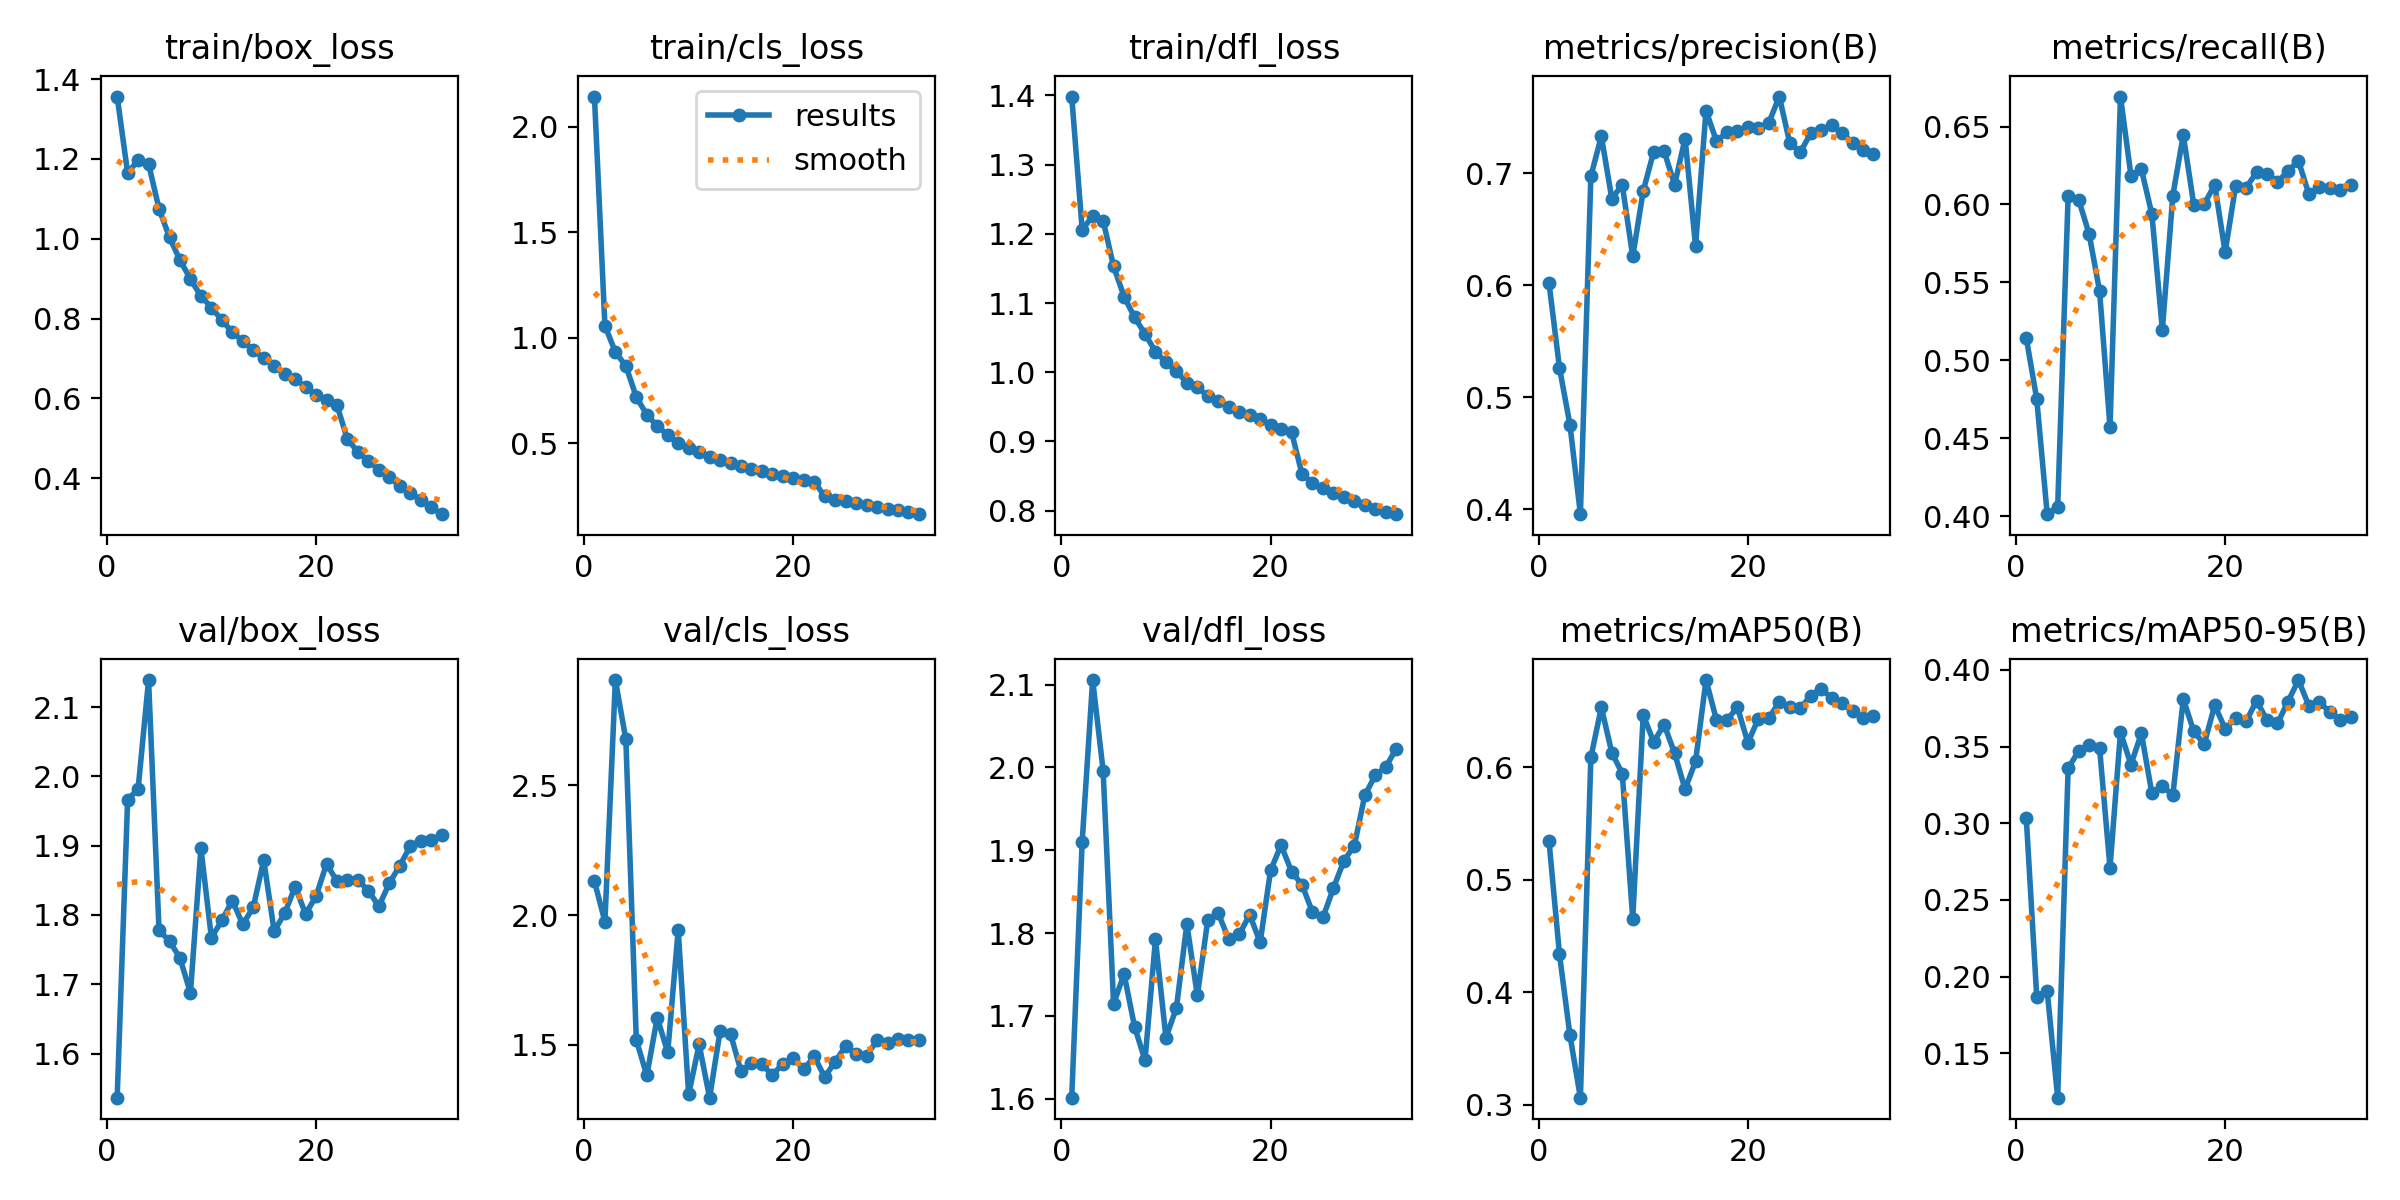

Data behind this chart, as committed beside it:
epoch, time, train/box_loss, train/cls_loss, train/dfl_loss, metrics/precision(B), metrics/recall(B), metrics/mAP50(B), metrics/mAP50-95(B), val/box_loss, val/cls_loss, val/dfl_loss, lr/pg0, lr/pg1, lr/pg2
1, 309, 1.356, 2.143, 1.398, 0.6021, 0.5144, 0.5345, 0.3035, 1.536, 2.13, 1.601, 0.003325, 0.003325, 0.003325
2, 616.4, 1.165, 1.057, 1.206, 0.5264, 0.4751, 0.4338, 0.1869, 1.966, 1.975, 1.911, 0.006452, 0.006452, 0.006452
3, 924.9, 1.197, 0.9312, 1.226, 0.4757, 0.4012, 0.3618, 0.1906, 1.982, 2.907, 2.106, 0.009373, 0.009373, 0.009373
4, 1233, 1.188, 0.8657, 1.219, 0.3957, 0.406, 0.3062, 0.1211, 2.139, 2.678, 1.996, 0.009072, 0.009072, 0.009072
5, 1542, 1.075, 0.7182, 1.153, 0.6974, 0.6056, 0.6089, 0.3358, 1.778, 1.518, 1.714, 0.008762, 0.008762, 0.008762
6, 1849, 1.003, 0.6346, 1.109, 0.7334, 0.6031, 0.6535, 0.3471, 1.762, 1.381, 1.751, 0.008453, 0.008453, 0.008453
7, 2157, 0.9464, 0.5802, 1.08, 0.6776, 0.5812, 0.6131, 0.3514, 1.738, 1.604, 1.687, 0.008144, 0.008144, 0.008144
8, 2464, 0.899, 0.5381, 1.055, 0.6898, 0.5446, 0.5945, 0.3493, 1.688, 1.47, 1.646, 0.007834, 0.007834, 0.007834
9, 2772, 0.8562, 0.4999, 1.03, 0.6259, 0.4571, 0.4652, 0.2711, 1.897, 1.942, 1.792, 0.007525, 0.007525, 0.007525
10, 3079, 0.8275, 0.4783, 1.014, 0.6843, 0.6692, 0.6467, 0.3594, 1.767, 1.308, 1.674, 0.007216, 0.007216, 0.007216
11, 3386, 0.7963, 0.4556, 1.001, 0.7194, 0.6185, 0.6226, 0.3383, 1.792, 1.501, 1.71, 0.006906, 0.006906, 0.006906
12, 3693, 0.7658, 0.4329, 0.9849, 0.7199, 0.6225, 0.6381, 0.3587, 1.821, 1.295, 1.811, 0.006597, 0.006597, 0.006597
13, 4000, 0.7435, 0.4183, 0.9785, 0.69, 0.5937, 0.6126, 0.3195, 1.787, 1.551, 1.725, 0.006287, 0.006287, 0.006287
14, 4307, 0.7203, 0.4048, 0.9654, 0.7312, 0.5195, 0.5806, 0.3245, 1.811, 1.542, 1.816, 0.005978, 0.005978, 0.005978
15, 4614, 0.701, 0.3904, 0.9586, 0.6351, 0.6057, 0.6053, 0.3182, 1.879, 1.397, 1.824, 0.005669, 0.005669, 0.005669
16, 4922, 0.6805, 0.3763, 0.9504, 0.7561, 0.6445, 0.6777, 0.3811, 1.777, 1.428, 1.792, 0.005359, 0.005359, 0.005359
17, 5229, 0.66, 0.3651, 0.9422, 0.7289, 0.5998, 0.6422, 0.3599, 1.802, 1.424, 1.798, 0.00505, 0.00505, 0.00505
18, 5536, 0.6485, 0.3542, 0.9386, 0.7367, 0.6001, 0.6421, 0.3516, 1.841, 1.383, 1.822, 0.004741, 0.004741, 0.004741
19, 5843, 0.6286, 0.3454, 0.9327, 0.7379, 0.6127, 0.6536, 0.377, 1.802, 1.426, 1.789, 0.004431, 0.004431, 0.004431
20, 6149, 0.6076, 0.3343, 0.9234, 0.7418, 0.5694, 0.622, 0.3616, 1.827, 1.449, 1.876, 0.004122, 0.004122, 0.004122
21, 6456, 0.5954, 0.3256, 0.9184, 0.7405, 0.6119, 0.6433, 0.3684, 1.874, 1.405, 1.906, 0.003812, 0.003812, 0.003812
22, 6763, 0.5824, 0.3168, 0.9135, 0.7453, 0.6107, 0.6438, 0.3665, 1.849, 1.455, 1.874, 0.003503, 0.003503, 0.003503
23, 7072, 0.4972, 0.2469, 0.8529, 0.7687, 0.6206, 0.6583, 0.3799, 1.85, 1.375, 1.858, 0.003194, 0.003194, 0.003194
24, 7378, 0.466, 0.232, 0.8401, 0.7273, 0.6198, 0.6534, 0.3673, 1.851, 1.435, 1.825, 0.002884, 0.002884, 0.002884
25, 7684, 0.4432, 0.224, 0.833, 0.7189, 0.6143, 0.6525, 0.3651, 1.835, 1.495, 1.819, 0.002575, 0.002575, 0.002575
26, 7990, 0.4213, 0.2148, 0.8253, 0.736, 0.6215, 0.6636, 0.3793, 1.812, 1.464, 1.854, 0.002266, 0.002266, 0.002266
27, 8296, 0.4027, 0.2064, 0.8196, 0.739, 0.6279, 0.6701, 0.3934, 1.846, 1.458, 1.887, 0.001956, 0.001956, 0.001956
28, 8601, 0.3806, 0.1957, 0.8133, 0.7433, 0.6066, 0.6615, 0.3765, 1.871, 1.516, 1.906, 0.001647, 0.001647, 0.001647
29, 8905, 0.3627, 0.1891, 0.8085, 0.736, 0.6113, 0.657, 0.3792, 1.899, 1.508, 1.966, 0.001337, 0.001337, 0.001337
30, 9209, 0.3458, 0.1806, 0.8026, 0.7276, 0.6106, 0.6498, 0.3723, 1.907, 1.522, 1.99, 0.001028, 0.001028, 0.001028
31, 9514, 0.3267, 0.1712, 0.7984, 0.7214, 0.6089, 0.6442, 0.3676, 1.908, 1.519, 2.001, 0.0007187, 0.0007187, 0.0007187
32, 9818, 0.3097, 0.1626, 0.7948, 0.7177, 0.6123, 0.6461, 0.3695, 1.916, 1.519, 2.023, 0.0004094, 0.0004094, 0.0004094
